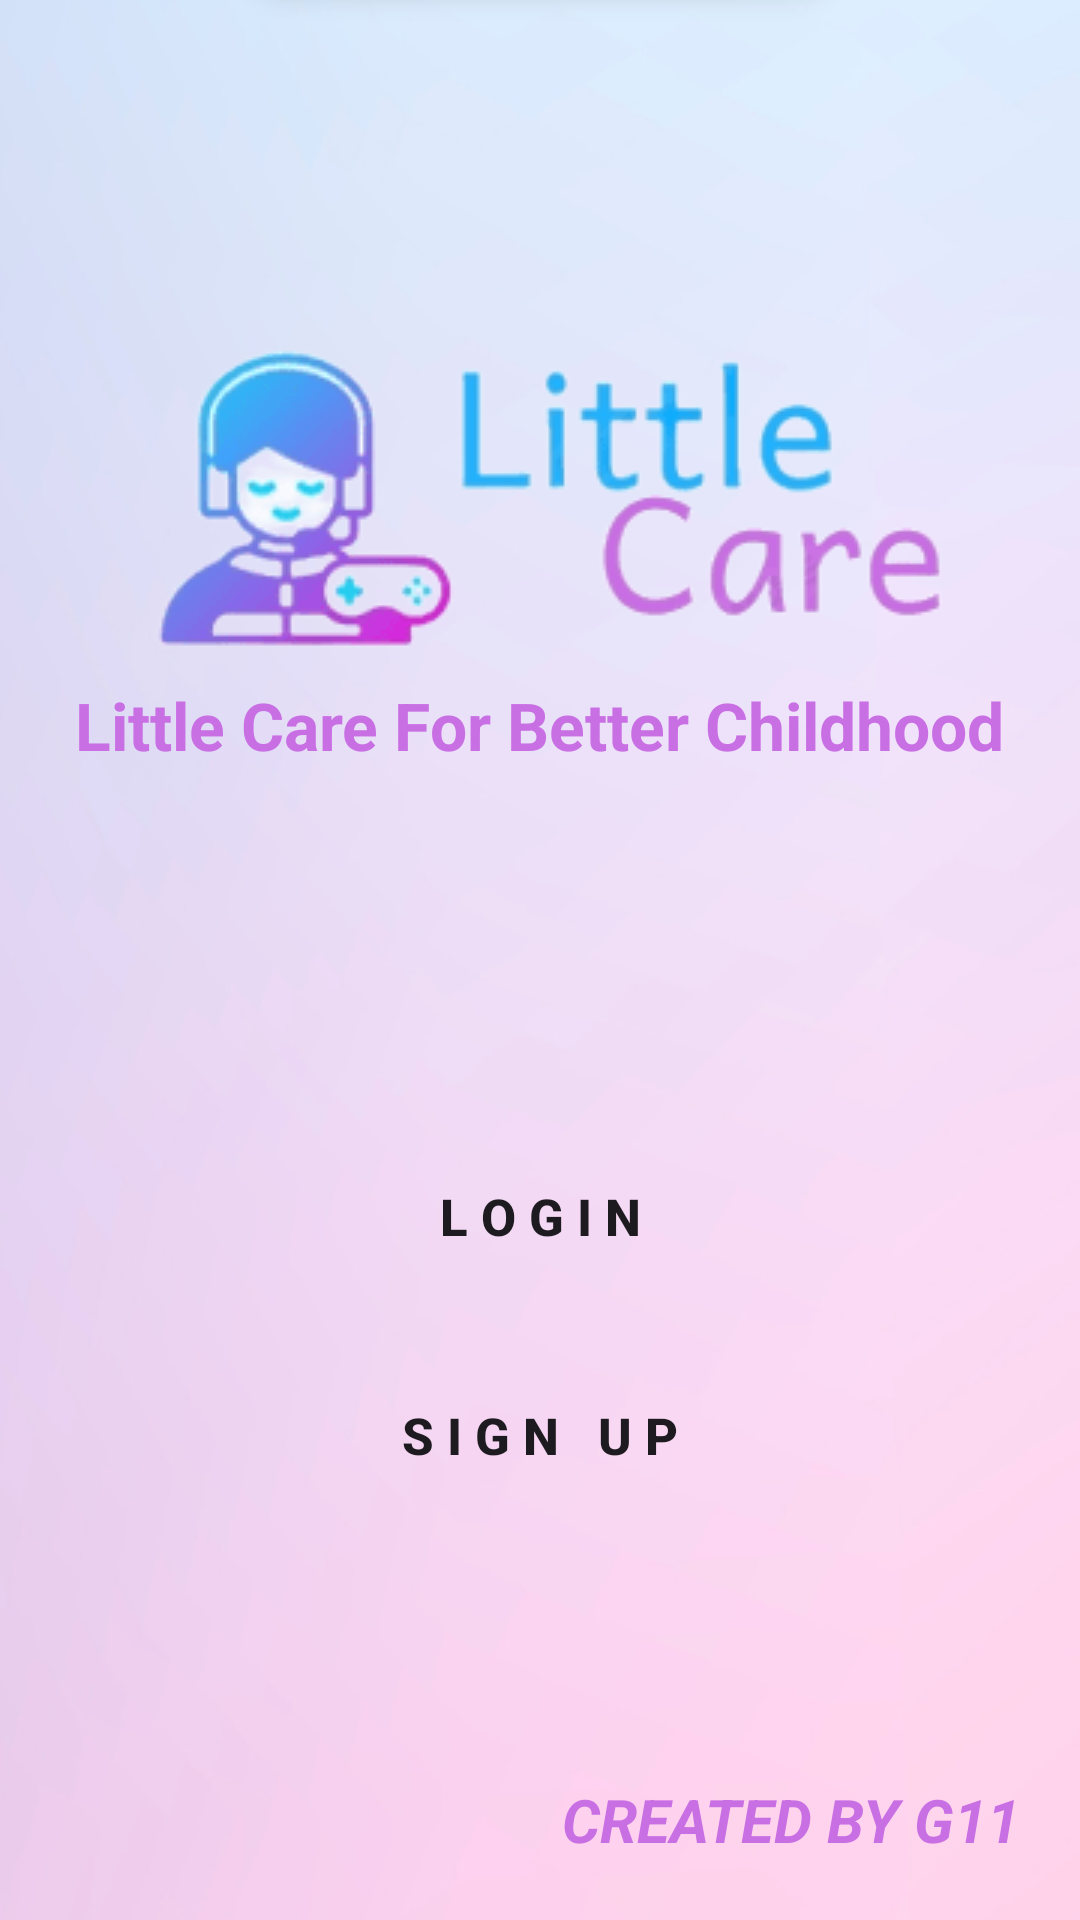

Write the Android layout XML for this screen, with the resource values it uses.
<!-- AndroidManifest.xml: application theme Theme.LittleCare -->
<!-- res/layout/activity_beranda.xml -->
<?xml version="1.0" encoding="utf-8"?>
<LinearLayout xmlns:android="http://schemas.android.com/apk/res/android"
    xmlns:app="http://schemas.android.com/apk/res-auto"
    xmlns:tools="http://schemas.android.com/tools"
    android:layout_width="match_parent"
    android:layout_height="match_parent"
    android:background="@drawable/bg"
    android:orientation="vertical"
    tools:context=".Activity.BerandaActivity">

    <ImageView
        android:layout_width="wrap_content"
        android:layout_height="wrap_content"
        android:layout_gravity="center_horizontal"
        android:layout_marginTop="100dp"
        android:background="@drawable/logo" />

    <TextView
        android:layout_width="wrap_content"
        android:layout_height="wrap_content"
        android:layout_gravity="center"
        android:text="Little Care For Better Childhood"
        android:textColor="#C96FE4"
        android:textSize="22sp"
        android:textStyle="bold" />

    <Button
        android:id="@+id/btn_login2"
        android:layout_width="match_parent"
        android:layout_height="wrap_content"
        android:layout_marginHorizontal="70dp"
        android:layout_marginTop="125dp"
        android:background="@drawable/corner"
        android:padding="12dp"
        android:text="L O G I N"
        android:textSize="17sp"
        android:textStyle="bold" />

    <Button
        android:id="@+id/btn_sign_up"
        android:layout_width="match_parent"
        android:layout_height="wrap_content"
        android:layout_marginHorizontal="70dp"
        android:layout_marginTop="25dp"
        android:background="@drawable/corner"
        android:padding="12dp"
        android:text="S I G N   U P"
        android:textSize="17sp"
        android:textStyle="bold" />

    <RelativeLayout
        android:layout_width="match_parent"
        android:layout_height="match_parent">

        <TextView
            android:layout_width="wrap_content"
            android:layout_height="wrap_content"
            android:layout_alignParentEnd="true"
            android:layout_alignParentBottom="true"
            android:layout_margin="20dp"
            android:text="CREATED BY G11"
            android:textColor="#C96FE4"
            android:textSize="20sp"
            android:textStyle="bold|italic" />

    </RelativeLayout>

</LinearLayout>
<!-- resources referenced by this layout -->
<resources>
  <!-- drawable bg: png bitmap (drawable, 136228 bytes) -->
  <!-- drawable logo: png bitmap (drawable, 13224 bytes) -->
  <style name="Theme.LittleCare" parent="Base.Theme.LittleCare" />
  <style name="Base.Theme.LittleCare" parent="Theme.Material3.DayNight.NoActionBar">
          
          
          <item name="colorPrimary">#39B1F1</item>
          <item name="colorPrimaryVariant">#39B1F1</item>
          <item name="colorOnPrimary">#FFF</item>
          
      </style>
</resources>
